Run: headless pygame with SDL's dummy video driver; simulated clock (each Clock.tick advances the game by its frame time, no real sleeping); random seed 0; keys injected as events and as key.get_pressed() state; no mouse input.
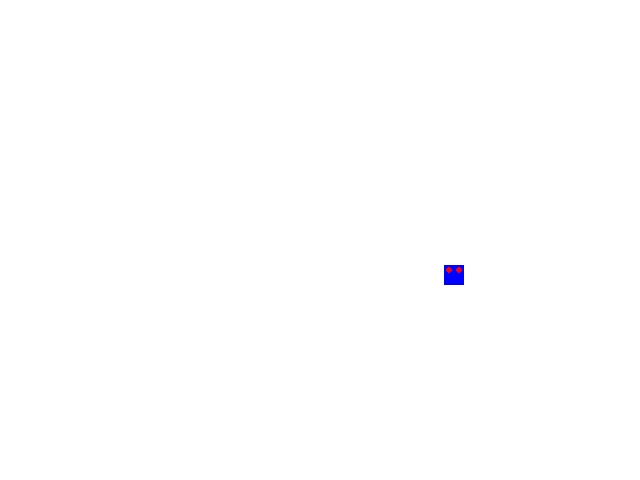
Frame 1 of 4 · flips 1–60 · no input
Frame 2 of 4 · flips 61–180 · tapped SPACE, RETURN · held RIGHT (→), D · screen unchanged from frame 1, image omitted
Frame 3 of 4 · flips 181–300 · held DOWN (↓), S · screen unchanged from frame 2, image omitted
Frame 4 of 4 · flips 301–420 · held LEFT (←), A, UP (↑), W · screen unchanged from frame 3, image omitted

The pygame program that drew these frames:

import pygame
import sys
import random

# class Character:
#     def __init__(self, screen: pygame.Surface, x, y):
#         self.screen = screen
#         self.x = x
#         self.y = y
#
#     def draw(self):
#         pygame.draw.rect(self.screen, "blue", (self.x, self.y, 20, 20))
#         pygame.draw.circle(self.screen, "red", (self.x + 5, self.y + 5), 3)
#         pygame.draw.circle(self.screen, "red", (self.x + 15, self.y + 5), 3)
class Boss:
    def __init__(self, screen: pygame.Surface, x, y):
        self.screen = screen
        self.radius = (50)
        self.x = random.randint(self.radius, self.screen.get_width() - self.radius)
        self.y = random.randint(self.radius, self.screen.get_height() - self.radius)
        self.speed_x = random.randint(1, 10)
        self.speed_y = random.randint(1, 10)
        #self.color = (random.randint(0, 255), random.randint(0, 255), random.randint(0, 255))
    def draw(self):
        #pygame.draw.rect(self.screen, (self.color), (self.x, self.y), )
        pygame.draw.rect(self.screen, "blue", (self.x, self.y, 20, 20))
        pygame.draw.circle(self.screen, "red", (self.x + 5, self.y + 5), 3)
        pygame.draw.circle(self.screen, "red", (self.x + 15, self.y + 5), 3)



# This function is called when you run this file, and is used to test the Character class individually.
# When you create more files with different classes, copy the code below, then
# change it to properly test that class
def test_character():
    # TODO: change this function to test your class
    screen = pygame.display.set_mode((640, 480))
    #character = Character(screen, 400, 400)
    boss = Boss(screen, 400, 400)
    clock = pygame.time.Clock()
    clock.tick(60)
    while True:
        for event in pygame.event.get():
            if event.type == pygame.QUIT:
                sys.exit()
        # pressed_keys = pygame.key.get_pressed()
        # if pressed_keys[pygame.K_UP]:
        #     character.y -= 5
        # if pressed_keys[pygame.K_DOWN]:
        #     character.y += 5
        # if pressed_keys[pygame.K_RIGHT]:
        #     character.x += 5
        # if pressed_keys[pygame.K_LEFT]:
        #     character.x -= 5

        screen.fill("white")
        #character.draw()
        boss.draw()
        pygame.display.update()


# Testing the classes
# click the green arrow to the left or run "Current File" in PyCharm to test this class
if __name__ == "__main__":
    test_character()
